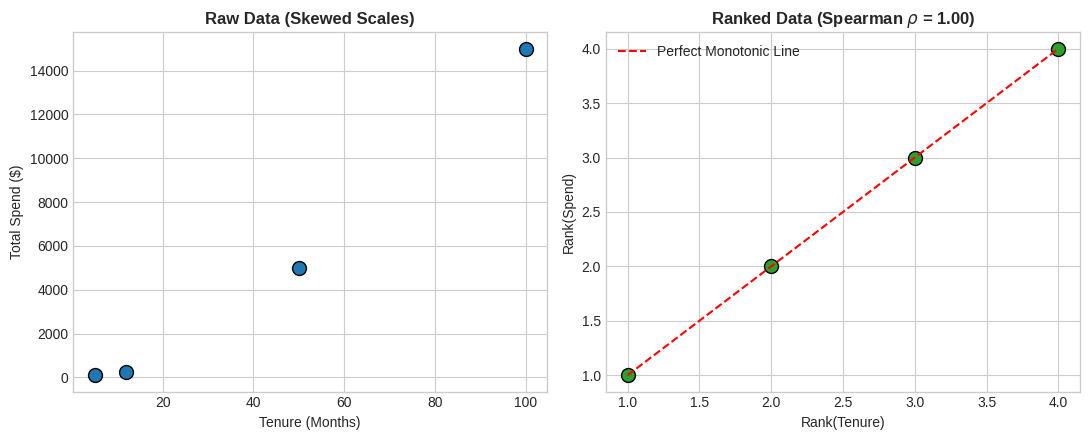
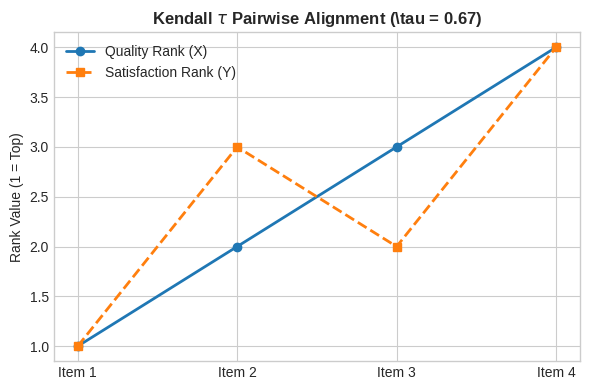
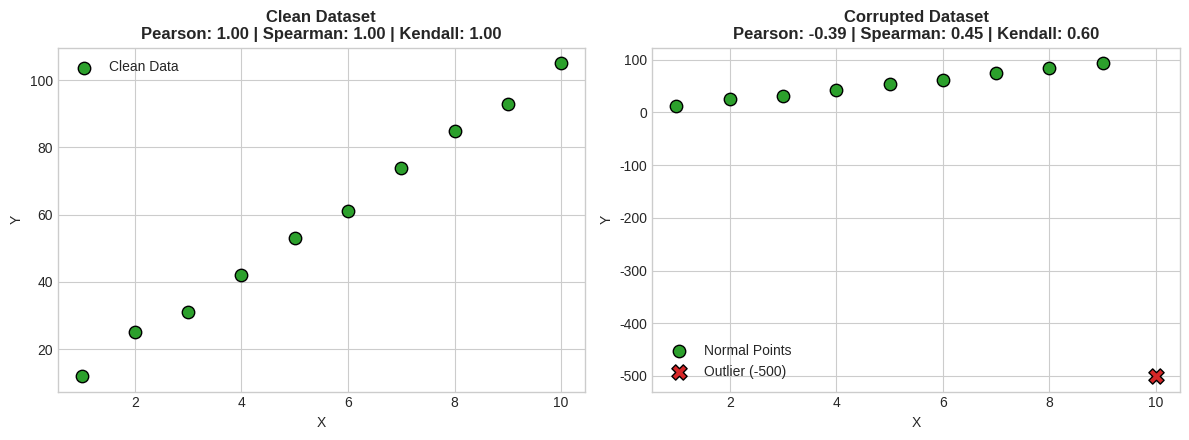

The matplotlib source for these figures, in order:
import numpy as np
import pandas as pd
import scipy.stats as stats
import matplotlib.pyplot as plt

# Apply clean visual styling
plt.style.use('seaborn-v0_8-whitegrid' if 'seaborn-v0_8-whitegrid' in plt.style.available else 'default')
plt.rcParams['figure.dpi'] = 100

# --- 1. DATA PREPARATION ---
x_tenure = np.array([5, 50, 12, 100])
y_spend = np.array([100, 5000, 250, 15000])
n = len(x_tenure)
# --- 2. PLAIN PYTHON IMPLEMENTATION ---
# Compute ordinal ranks manually
rank_x = pd.Series(x_tenure).rank().values
rank_y = pd.Series(y_spend).rank().values

d = rank_x - rank_y
sum_d2 = sum(d ** 2)
spearman_python = 1 - (6 * sum_d2) / (n * (n**2 - 1))
# --- 3. SCIPY & PANDAS IMPLEMENTATIONS ---
spearman_scipy, p_val = stats.spearmanr(x_tenure, y_spend)
spearman_pandas = pd.Series(x_tenure).corr(pd.Series(y_spend), method='spearman')
print(f"Plain Python Spearman r: {spearman_python:.4f}")
print(f"Scipy Spearman r:        {spearman_scipy:.4f}")
print(f"Pandas Spearman r:       {spearman_pandas:.4f}")


# --- 4. VISUAL REPRESENTATION ---
fig, (ax1, ax2) = plt.subplots(1, 2, figsize=(11, 4.5))

# Raw Values Scatter Plot
ax1.scatter(x_tenure, y_spend, color='#1f77b4', s=100, edgecolors='k')
ax1.set_title('Raw Data (Skewed Scales)', fontweight='bold')
ax1.set_xlabel('Tenure (Months)')
ax1.set_ylabel('Total Spend ($)')

# Ranked Values Scatter Plot
ax2.scatter(rank_x, rank_y, color='#2ca02c', s=100, edgecolors='k')
ax2.plot([1, 4], [1, 4], color='red', linestyle='--', label='Perfect Monotonic Line')
ax2.set_title(f'Ranked Data (Spearman $\\rho$ = {spearman_scipy:.2f})', fontweight='bold')
ax2.set_xlabel('Rank(Tenure)')
ax2.set_ylabel('Rank(Spend)')
ax2.legend()

plt.tight_layout()
plt.show()

# --- 1. DATA PREPARATION ---
x_rank = np.array([1, 2, 3, 4])
y_rank = np.array([1, 3, 2, 4])
n = len(x_rank)

# --- 2. PLAIN PYTHON IMPLEMENTATION ---
concordant = 0
discordant = 0

for i in range(n):
    for j in range(i + 1, n):
        dx = x_rank[i] - x_rank[j]
        dy = y_rank[i] - y_rank[j]
        prod = dx * dy
        if prod > 0:
            concordant += 1
        elif prod < 0:
            discordant += 1

total_pairs = (n * (n - 1)) // 2
kendall_python = (concordant - discordant) / total_pairs


# --- 3. SCIPY & PANDAS IMPLEMENTATIONS ---
kendall_scipy, p_val_k = stats.kendalltau(x_rank, y_rank)
kendall_pandas = pd.Series(x_rank).corr(pd.Series(y_rank), method='kendall')

print(f"Plain Python Kendall Tau: {kendall_python:.4f}")
print(f"SciPy stats.kendalltau:  {kendall_scipy:.4f} (p-value: {p_val_k:.4f})")
print(f"Pandas Series corr:       {kendall_pandas:.4f}\n")

# --- 4. VISUAL REPRESENTATION ---
fig, ax = plt.subplots(figsize=(6, 4))
ax.plot(range(1, n+1), x_rank, marker='o', label='Quality Rank (X)', linewidth=2, color='#1f77b4')
ax.plot(range(1, n+1), y_rank, marker='s', label='Satisfaction Rank (Y)', linewidth=2, linestyle='--', color='#ff7f0e')

ax.set_xticks(range(1, n+1))
ax.set_xticklabels([f'Item {i}' for i in range(1, n+1)])
ax.set_ylabel('Rank Value (1 = Top)')
ax.set_title(f'Kendall $\\tau$ Pairwise Alignment (\\tau = {kendall_scipy:.2f})', fontweight='bold')
ax.legend()
plt.tight_layout()
plt.show()

# --- 1. DATASET GENERATION WITH OUTLIER ---
x_clean = np.array([1, 2, 3, 4, 5, 6, 7, 8, 9, 10])
y_clean = np.array([12, 25, 31, 42, 53, 61, 74, 85, 93, 105])

# Inject a severe measurement error outlier
x_outlier = x_clean.copy()
y_outlier = y_clean.copy()
y_outlier[-1] = -500  # Extreme anomaly

# Compute correlations for Clean Data
p_clean = np.corrcoef(x_clean, y_clean)[0, 1]
s_clean, _ = stats.spearmanr(x_clean, y_clean)
k_clean, _ = stats.kendalltau(x_clean, y_clean)

# Compute correlations for Outlier Data
p_outlier = np.corrcoef(x_outlier, y_outlier)[0, 1]
s_outlier, _ = stats.spearmanr(x_outlier, y_outlier)
k_outlier, _ = stats.kendalltau(x_outlier, y_outlier)

print("=== CLEAN DATA metrics ===")
print(f"Pearson r:  {p_clean:.4f} | Spearman r_s: {s_clean:.4f} | Kendall tau: {k_clean:.4f}")
print("\n=== OUTLIER CORRUPTED DATA metrics ===")
print(f"Pearson r:  {p_outlier:.4f} (Severely flipped negative!)")
print(f"Spearman r_s: {s_outlier:.4f} (Remains robust)")
print(f"Kendall tau:  {k_outlier:.4f} (Remains robust)\n")

# --- 2. MULTI-PANEL VISUALIZATION ---
fig, (ax1, ax2) = plt.subplots(1, 2, figsize=(12, 4.5))

# Plot Clean Data
ax1.scatter(x_clean, y_clean, color='#2ca02c', s=80, edgecolors='k', label='Clean Data')
ax1.set_title(f'Clean Dataset\nPearson: {p_clean:.2f} | Spearman: {s_clean:.2f} | Kendall: {k_clean:.2f}', fontweight='bold')
ax1.set_xlabel('X')
ax1.set_ylabel('Y')
ax1.legend()

# Plot Outlier Data
ax2.scatter(x_outlier[:-1], y_outlier[:-1], color='#2ca02c', s=80, edgecolors='k', label='Normal Points')
ax2.scatter(x_outlier[-1], y_outlier[-1], color='#d62728', s=120, edgecolors='k', marker='X', label='Outlier (-500)')
ax2.set_title(f'Corrupted Dataset\nPearson: {p_outlier:.2f} | Spearman: {s_outlier:.2f} | Kendall: {k_outlier:.2f}', fontweight='bold')
ax2.set_xlabel('X')
ax2.set_ylabel('Y')
ax2.legend()

plt.tight_layout()
plt.show()
